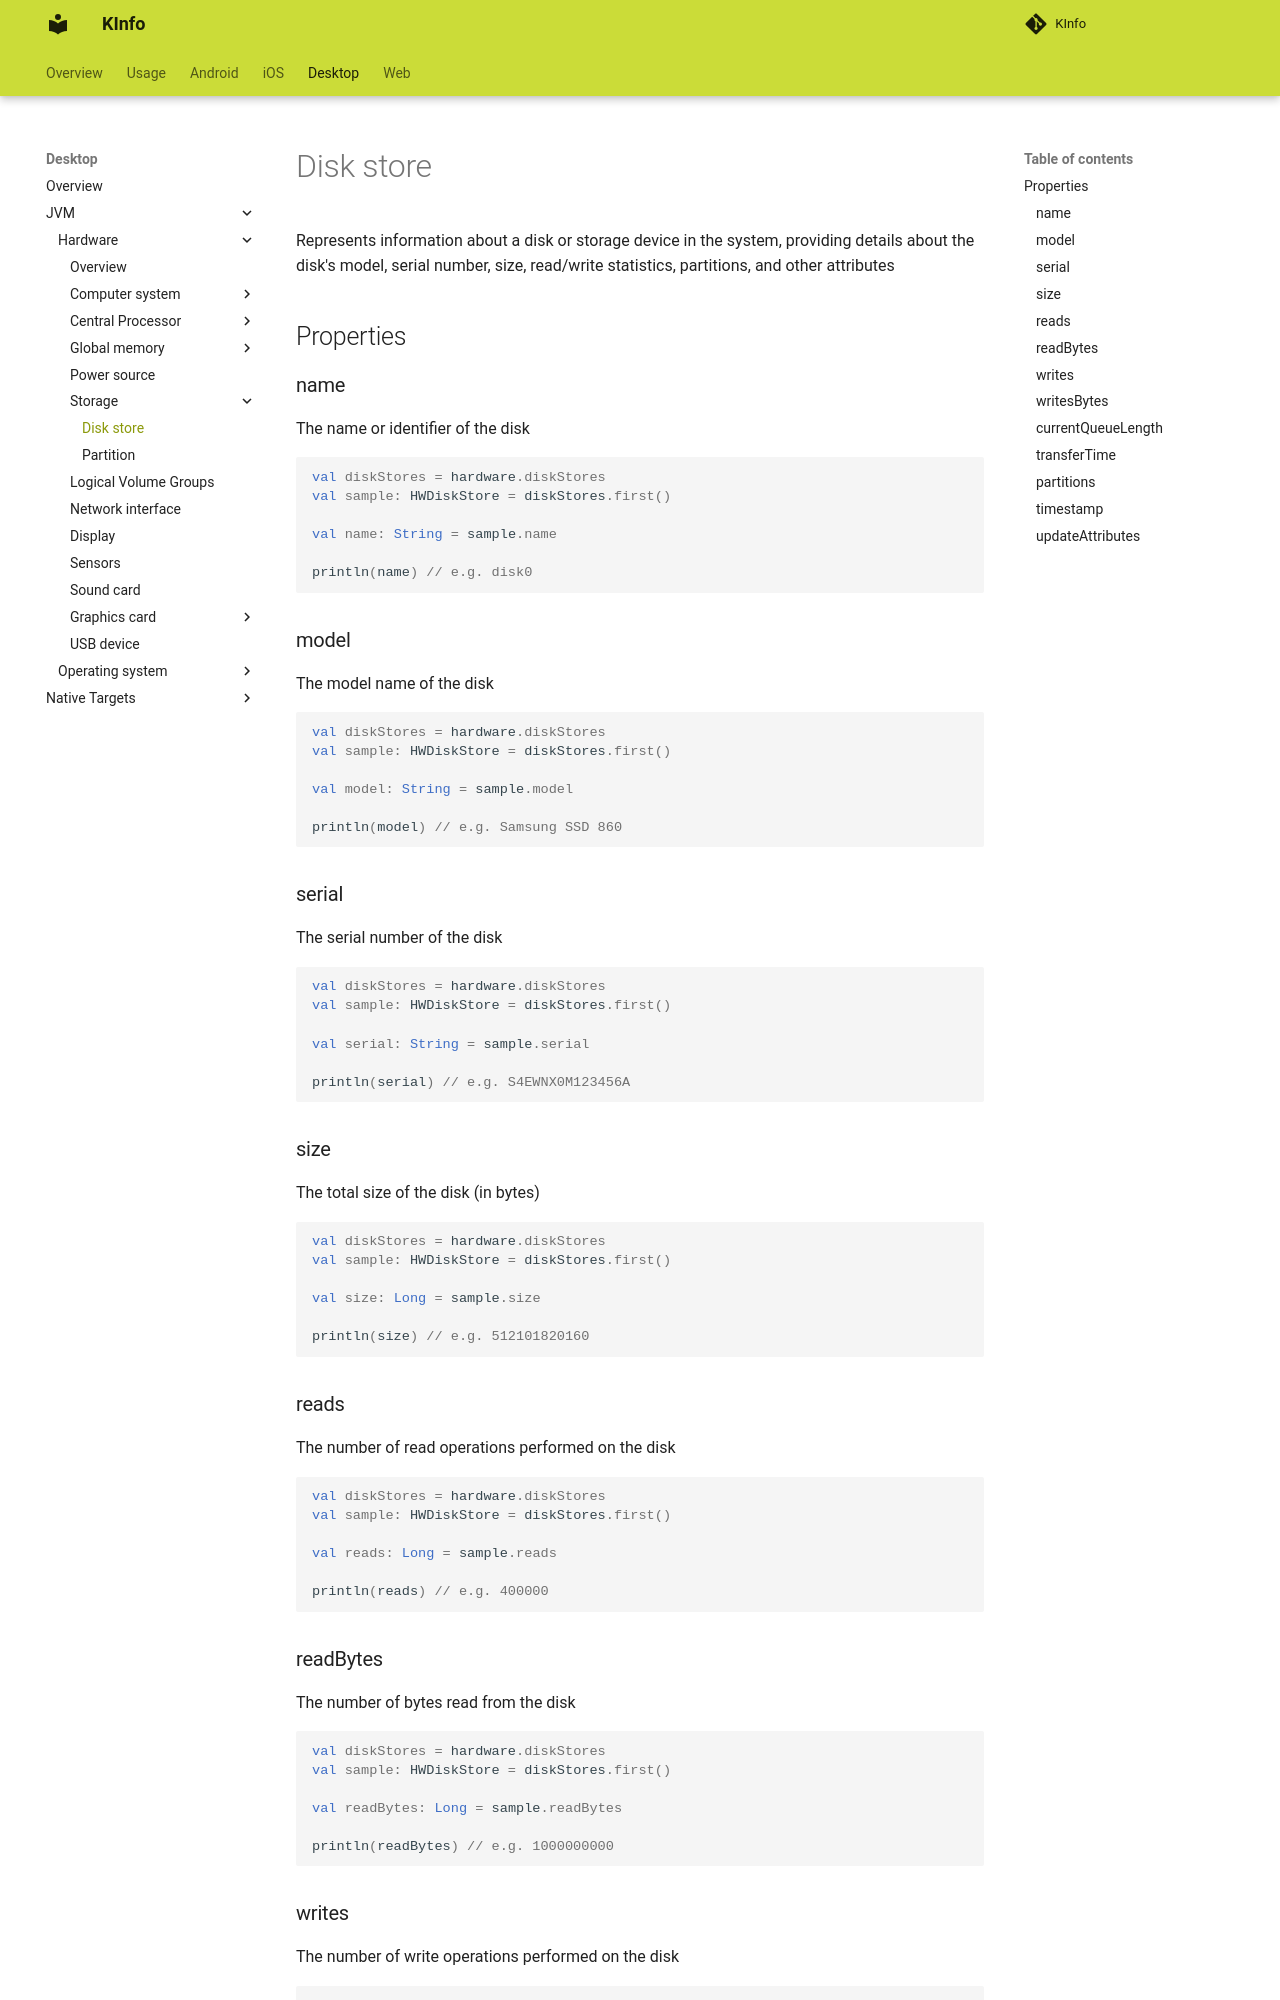

repository: N7ghtm4r3/KInfo · page: desktop/jvm/hardware/storage/hw_disk_store/index.html · generator: mkdocs

Represents information about a disk or storage device in the system, providing details about the disk's model, serial number,
size, read/write statistics, partitions, and other attributes

## Properties

### name

The name or identifier of the disk

```kotlin
val diskStores = hardware.diskStores
val sample: HWDiskStore = diskStores.first()

val name: String = sample.name

println(name) // e.g. disk0
```

### model

The model name of the disk

```kotlin
val diskStores = hardware.diskStores
val sample: HWDiskStore = diskStores.first()

val model: String = sample.model

println(model) // e.g. Samsung SSD 860
```

### serial

The serial number of the disk

```kotlin
val diskStores = hardware.diskStores
val sample: HWDiskStore = diskStores.first()

val serial: String = sample.serial

println(serial) // e.g. S4EWNX0M123456A
```

### size

The total size of the disk (in bytes)

```kotlin
val diskStores = hardware.diskStores
val sample: HWDiskStore = diskStores.first()

val size: Long = sample.size

println(size) // e.g. 512101820160
```

### reads

The number of read operations performed on the disk

```kotlin
val diskStores = hardware.diskStores
val sample: HWDiskStore = diskStores.first()

val reads: Long = sample.reads

println(reads) // e.g. 400000
```

### readBytes

The number of bytes read from the disk

```kotlin
val diskStores = hardware.diskStores
val sample: HWDiskStore = diskStores.first()

val readBytes: Long = sample.readBytes

println(readBytes) // e.g. 1000000000
```
